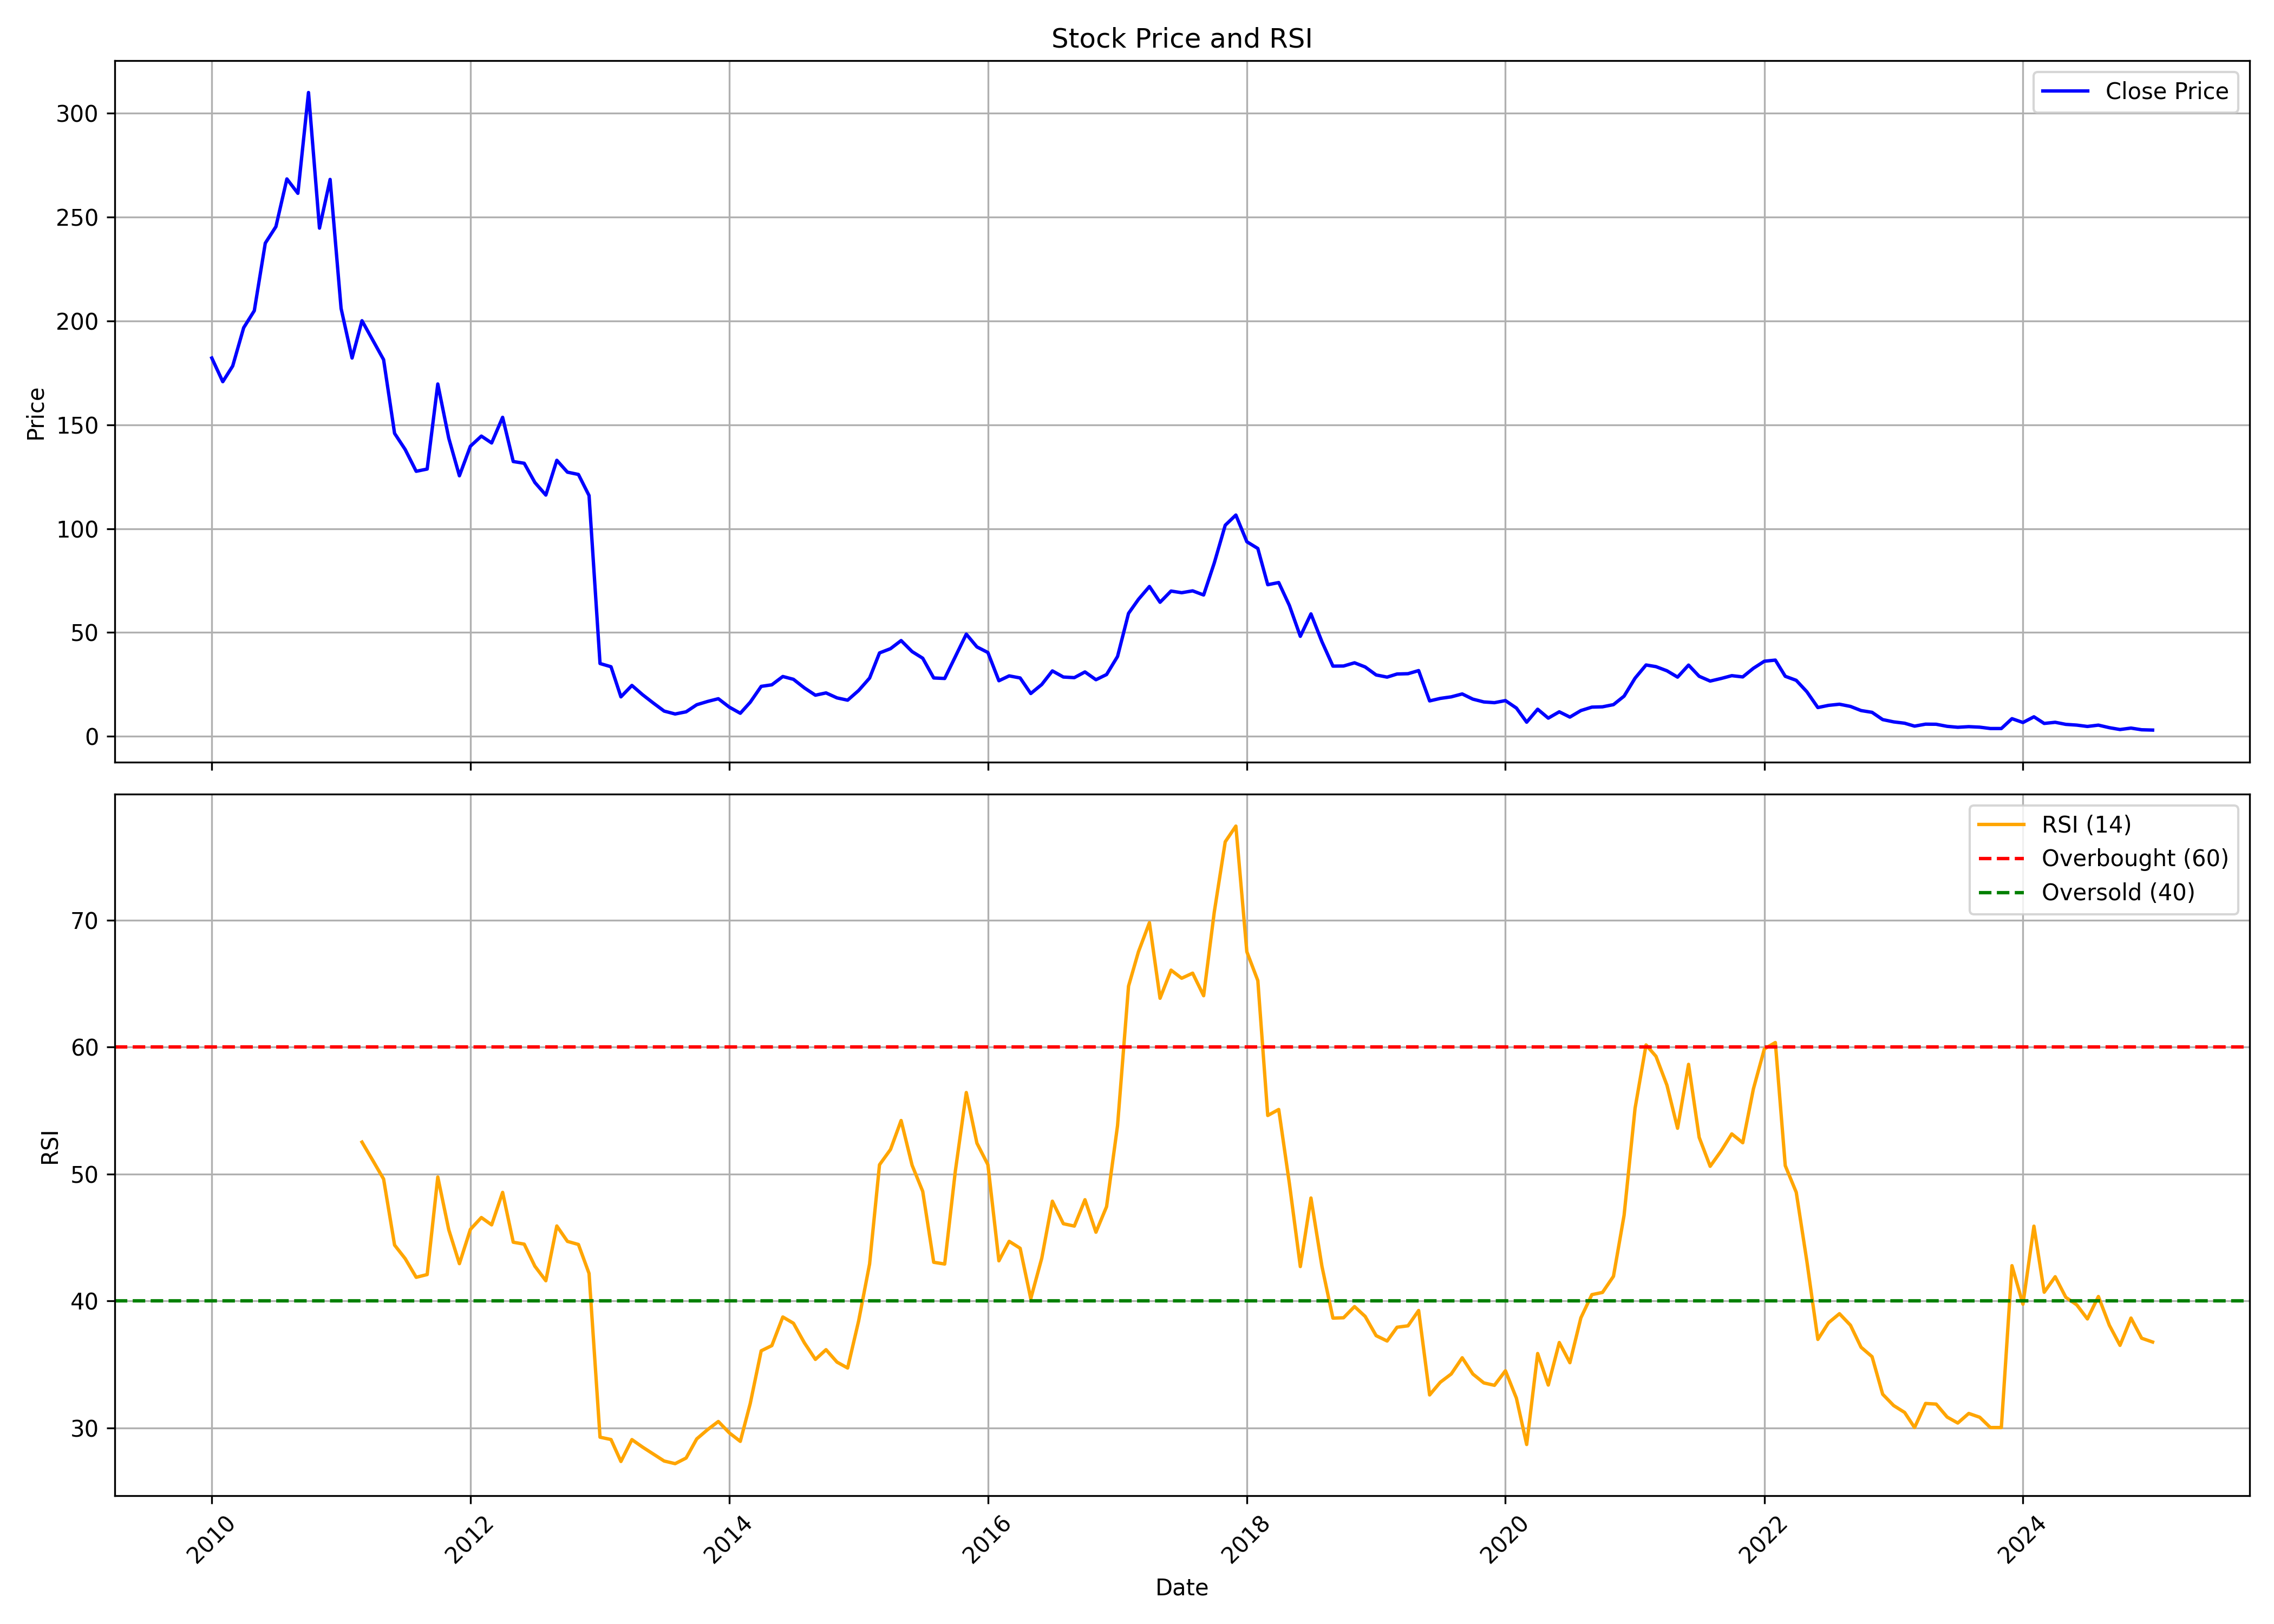

Data behind this chart, as committed beside it:
, Unnamed: 0.1, Unnamed: 0, date, symbol, open, high, low, close, volume, rsi
0, 0, 0, 2010-01-01, ARSHIYA, 184.4, 209.7, 175.6, 182.2, 227437, 
1, 1, 1, 2010-02-01, ARSHIYA, 176.1, 206.8, 164.9, 170.8, 390527, 
2, 2, 2, 2010-03-01, ARSHIYA, 170.8, 195.2, 161.5, 178.3, 627876, 
3, 3, 3, 2010-04-01, ARSHIYA, 180.9, 237.5, 174.7, 196.8, 571851, 
4, 4, 4, 2010-05-01, ARSHIYA, 199, 208.8, 167, 205, 1748897, 
5, 5, 5, 2010-06-01, ARSHIYA, 206.8, 251.4, 205.8, 237.5, 566730, 
6, 6, 6, 2010-07-01, ARSHIYA, 238.7, 270.6, 219.5, 245.4, 641536, 
7, 7, 7, 2010-08-01, ARSHIYA, 246.8, 312.9, 246.8, 268.4, 1195619, 
8, 8, 8, 2010-09-01, ARSHIYA, 273.1, 287.8, 249.3, 261.5, 1058470, 
9, 9, 9, 2010-10-01, ARSHIYA, 263.4, 355.3, 261.4, 310, 3264079, 
10, 10, 10, 2010-11-01, ARSHIYA, 315.3, 341.7, 236.5, 244.7, 825499, 
11, 11, 11, 2010-12-01, ARSHIYA, 233.1, 290.7, 175.6, 268.2, 1167682, 
12, 12, 12, 2011-01-01, ARSHIYA, 269.3, 274.1, 187, 206.1, 255211, 
13, 13, 13, 2011-02-01, ARSHIYA, 210.5, 210.5, 176.2, 182.2, 239192, 
14, 14, 14, 2011-03-01, ARSHIYA, 181.1, 233, 167.1, 200.1, 973324, 52.51
15, 15, 15, 2011-04-01, ARSHIYA, 198.4, 228.1, 189, 190.6, 470642, 51.04
16, 16, 16, 2011-05-01, ARSHIYA, 186.8, 195.8, 171.4, 181.4, 306834, 49.6
17, 17, 17, 2011-06-01, ARSHIYA, 180.4, 194.6, 140.4, 145.9, 618887, 44.4
18, 18, 18, 2011-07-01, ARSHIYA, 148.8, 154.7, 125.3, 138.1, 480604, 43.33
19, 19, 19, 2011-08-01, ARSHIYA, 135.1, 145.6, 112.7, 127.6, 257197, 41.86
20, 20, 20, 2011-09-01, ARSHIYA, 127.6, 151.7, 121, 128.7, 3757785, 42.08
21, 21, 21, 2011-10-01, ARSHIYA, 126.6, 176.3, 118.8, 169.7, 4328042, 49.76
22, 22, 22, 2011-11-01, ARSHIYA, 167, 170.3, 117.7, 143.5, 2607403, 45.6
23, 23, 23, 2011-12-01, ARSHIYA, 149.1, 150.6, 114.8, 125.5, 1044441, 42.93
24, 24, 24, 2012-01-01, ARSHIYA, 127.4, 146.9, 117.2, 139.7, 5033996, 45.63
25, 25, 25, 2012-02-01, ARSHIYA, 140.7, 169.3, 138.5, 144.6, 3421503, 46.57
26, 26, 26, 2012-03-01, ARSHIYA, 145.2, 154, 133.4, 141.3, 2830298, 45.99
27, 27, 27, 2012-04-01, ARSHIYA, 139.8, 159.6, 139.8, 153.6, 1515532, 48.55
28, 28, 28, 2012-05-01, ARSHIYA, 154.6, 161, 128.6, 132.3, 1925454, 44.62
29, 29, 29, 2012-06-01, ARSHIYA, 131.4, 137.2, 119.6, 131.5, 1049314, 44.47
30, 30, 30, 2012-07-01, ARSHIYA, 132.2, 144.6, 115.6, 122.2, 1499309, 42.74
31, 31, 31, 2012-08-01, ARSHIYA, 122.5, 134.8, 109.7, 116.2, 1168553, 41.59
32, 32, 32, 2012-09-01, ARSHIYA, 116.7, 141.5, 110.6, 132.9, 2693634, 45.9
33, 33, 33, 2012-10-01, ARSHIYA, 134.5, 148.9, 126.0, 127.2, 2142647, 44.69
34, 34, 34, 2012-11-01, ARSHIYA, 127.0, 133.4, 114.0, 126.1, 2181576, 44.45
35, 35, 35, 2012-12-01, ARSHIYA, 127.3, 134.7, 115.2, 115.9, 1861082, 42.16
36, 36, 36, 2013-01-01, ARSHIYA, 116.2, 132.9, 35.05, 35.05, 18226180, 29.26
37, 37, 37, 2013-02-01, ARSHIYA, 33.3, 39.8, 30.1, 33.5, 4642751, 29.08
38, 38, 38, 2013-03-01, ARSHIYA, 32.3, 33.5, 19.0, 19.0, 2293934, 27.35
39, 39, 39, 2013-04-01, ARSHIYA, 18.05, 24.5, 14.05, 24.5, 7371384, 29.07
40, 40, 40, 2013-05-01, ARSHIYA, 24.5, 29.65, 19.0, 20.05, 3260022, 28.48
41, 41, 41, 2013-06-01, ARSHIYA, 19.05, 19.8, 14.5, 15.95, 1818922, 27.92
42, 42, 42, 2013-07-01, ARSHIYA, 16.7, 22.15, 12.15, 12.15, 2253936, 27.38
43, 43, 43, 2013-08-01, ARSHIYA, 12.25, 14.05, 9.95, 10.75, 1087556, 27.17
44, 44, 44, 2013-09-01, ARSHIYA, 10.8, 13.7, 10.6, 11.8, 884223, 27.62
45, 45, 45, 2013-10-01, ARSHIYA, 12.0, 16.7, 10.9, 15.2, 1794619, 29.12
46, 46, 46, 2013-11-01, ARSHIYA, 15.95, 20.1, 14.7, 16.8, 1628795, 29.86
47, 47, 47, 2013-12-01, ARSHIYA, 17.0, 19.4, 15.1, 18.1, 1460742, 30.5
48, 48, 48, 2014-01-01, ARSHIYA, 17.9, 18.7, 13.25, 14.05, 821925, 29.6
49, 49, 49, 2014-02-01, ARSHIYA, 13.75, 14.35, 10.75, 11.1, 631899, 28.93
50, 50, 50, 2014-03-01, ARSHIYA, 11.2, 17.9, 11.1, 16.4, 2008881, 31.91
51, 51, 51, 2014-04-01, ARSHIYA, 16.4, 26.1, 15.6, 24.05, 1505905, 36.07
52, 52, 52, 2014-05-01, ARSHIYA, 24.05, 28.65, 21.2, 24.8, 1249056, 36.48
53, 53, 53, 2014-06-01, ARSHIYA, 24.85, 33.5, 23.2, 28.8, 1064109, 38.73
54, 54, 54, 2014-07-01, ARSHIYA, 28.0, 31.1, 22.3, 27.45, 800660, 38.24
55, 55, 55, 2014-08-01, ARSHIYA, 27.05, 30.0, 21.55, 23.3, 843195, 36.69
56, 56, 56, 2014-09-01, ARSHIYA, 23.1, 23.25, 17.7, 19.8, 786818, 35.39
57, 57, 57, 2014-10-01, ARSHIYA, 20.1, 20.9, 16.4, 20.9, 265783, 36.16
58, 58, 58, 2014-11-01, ARSHIYA, 21.85, 24.05, 18.3, 18.5, 544634, 35.18
59, 59, 59, 2014-12-01, ARSHIYA, 18.5, 20.5, 14.9, 17.4, 568796, 34.71
... 121 more rows
